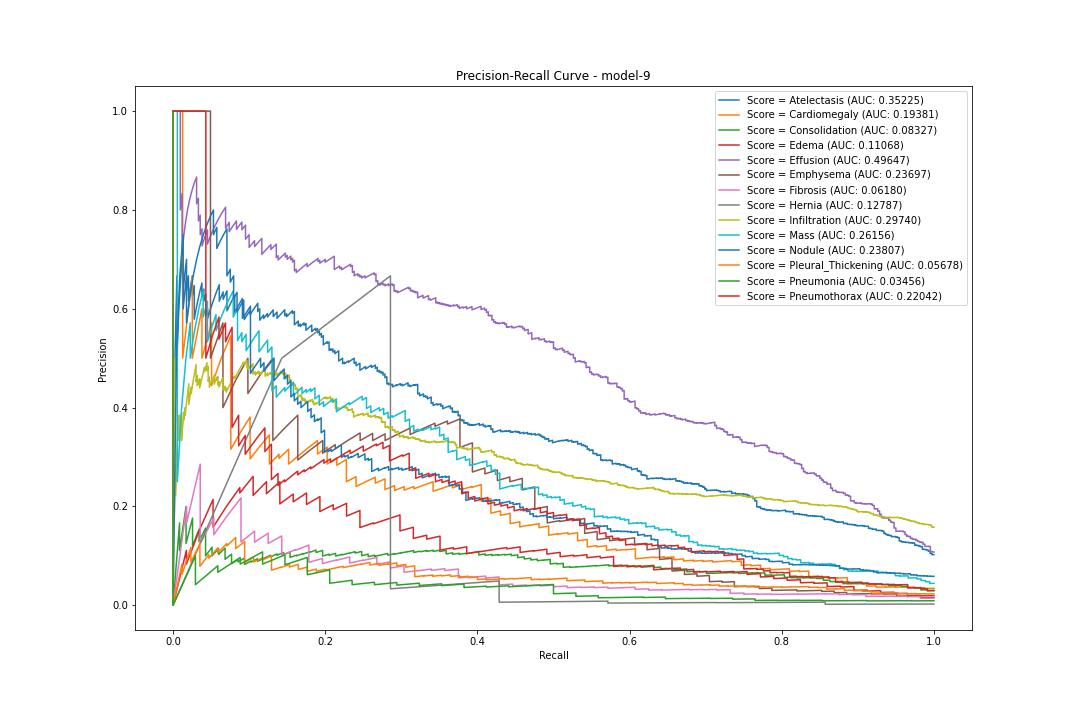

The data file committed next to this chart (first rows):
pr, rc, threshold
Atelectasis, 0.1025, 1.0, 0.002023
Atelectasis, 0.1023, 0.9975, 0.002028
Atelectasis, 0.1023, 0.9975, 0.002031
Atelectasis, 0.1024, 0.9975, 0.002035
Atelectasis, 0.1024, 0.9975, 0.002043
Atelectasis, 0.1024, 0.9975, 0.002044
Atelectasis, 0.1024, 0.9975, 0.002061
Atelectasis, 0.1025, 0.9975, 0.002066
Atelectasis, 0.1025, 0.9975, 0.002076
Atelectasis, 0.1025, 0.9975, 0.002076
Atelectasis, 0.1026, 0.9975, 0.002077
Atelectasis, 0.1026, 0.9975, 0.002079
Atelectasis, 0.1026, 0.9975, 0.00208
Atelectasis, 0.1026, 0.9975, 0.002091
Atelectasis, 0.1027, 0.9975, 0.002102
Atelectasis, 0.1027, 0.9975, 0.002114
Atelectasis, 0.1027, 0.9975, 0.002115
Atelectasis, 0.1027, 0.9975, 0.002122
Atelectasis, 0.1028, 0.9975, 0.002142
Atelectasis, 0.1028, 0.9975, 0.002149
Atelectasis, 0.1028, 0.9975, 0.002156
Atelectasis, 0.1028, 0.9975, 0.002165
Atelectasis, 0.1029, 0.9975, 0.00218
Atelectasis, 0.1029, 0.9975, 0.00218
Atelectasis, 0.1029, 0.9975, 0.002182
Atelectasis, 0.103, 0.9975, 0.002203
Atelectasis, 0.103, 0.9975, 0.002213
Atelectasis, 0.103, 0.9975, 0.002229
Atelectasis, 0.103, 0.9975, 0.002229
Atelectasis, 0.1031, 0.9975, 0.00223
Atelectasis, 0.1031, 0.9975, 0.002269
Atelectasis, 0.1031, 0.9975, 0.002284
Atelectasis, 0.1031, 0.9975, 0.002296
Atelectasis, 0.1032, 0.9975, 0.002298
Atelectasis, 0.1032, 0.9975, 0.0023
Atelectasis, 0.1032, 0.9975, 0.002311
Atelectasis, 0.1032, 0.9975, 0.00232
Atelectasis, 0.1033, 0.9975, 0.002336
Atelectasis, 0.1033, 0.9975, 0.002345
Atelectasis, 0.1033, 0.9975, 0.002354
Atelectasis, 0.1034, 0.9975, 0.002354
Atelectasis, 0.1034, 0.9975, 0.00236
Atelectasis, 0.1034, 0.9975, 0.002364
Atelectasis, 0.1034, 0.9975, 0.002366
Atelectasis, 0.1035, 0.9975, 0.002371
Atelectasis, 0.1035, 0.9975, 0.002375
Atelectasis, 0.1035, 0.9975, 0.002393
Atelectasis, 0.1035, 0.9975, 0.002407
Atelectasis, 0.1036, 0.9975, 0.002409
Atelectasis, 0.1036, 0.9975, 0.002425
Atelectasis, 0.1036, 0.9975, 0.002429
Atelectasis, 0.1037, 0.9975, 0.002436
Atelectasis, 0.1037, 0.9975, 0.002437
Atelectasis, 0.1037, 0.9975, 0.002453
Atelectasis, 0.1037, 0.9975, 0.00246
Atelectasis, 0.1038, 0.9975, 0.00246
Atelectasis, 0.1038, 0.9975, 0.002474
Atelectasis, 0.1038, 0.9975, 0.00248
Atelectasis, 0.1038, 0.9975, 0.002483
Atelectasis, 0.1039, 0.9975, 0.002483
... 50,382 more rows
